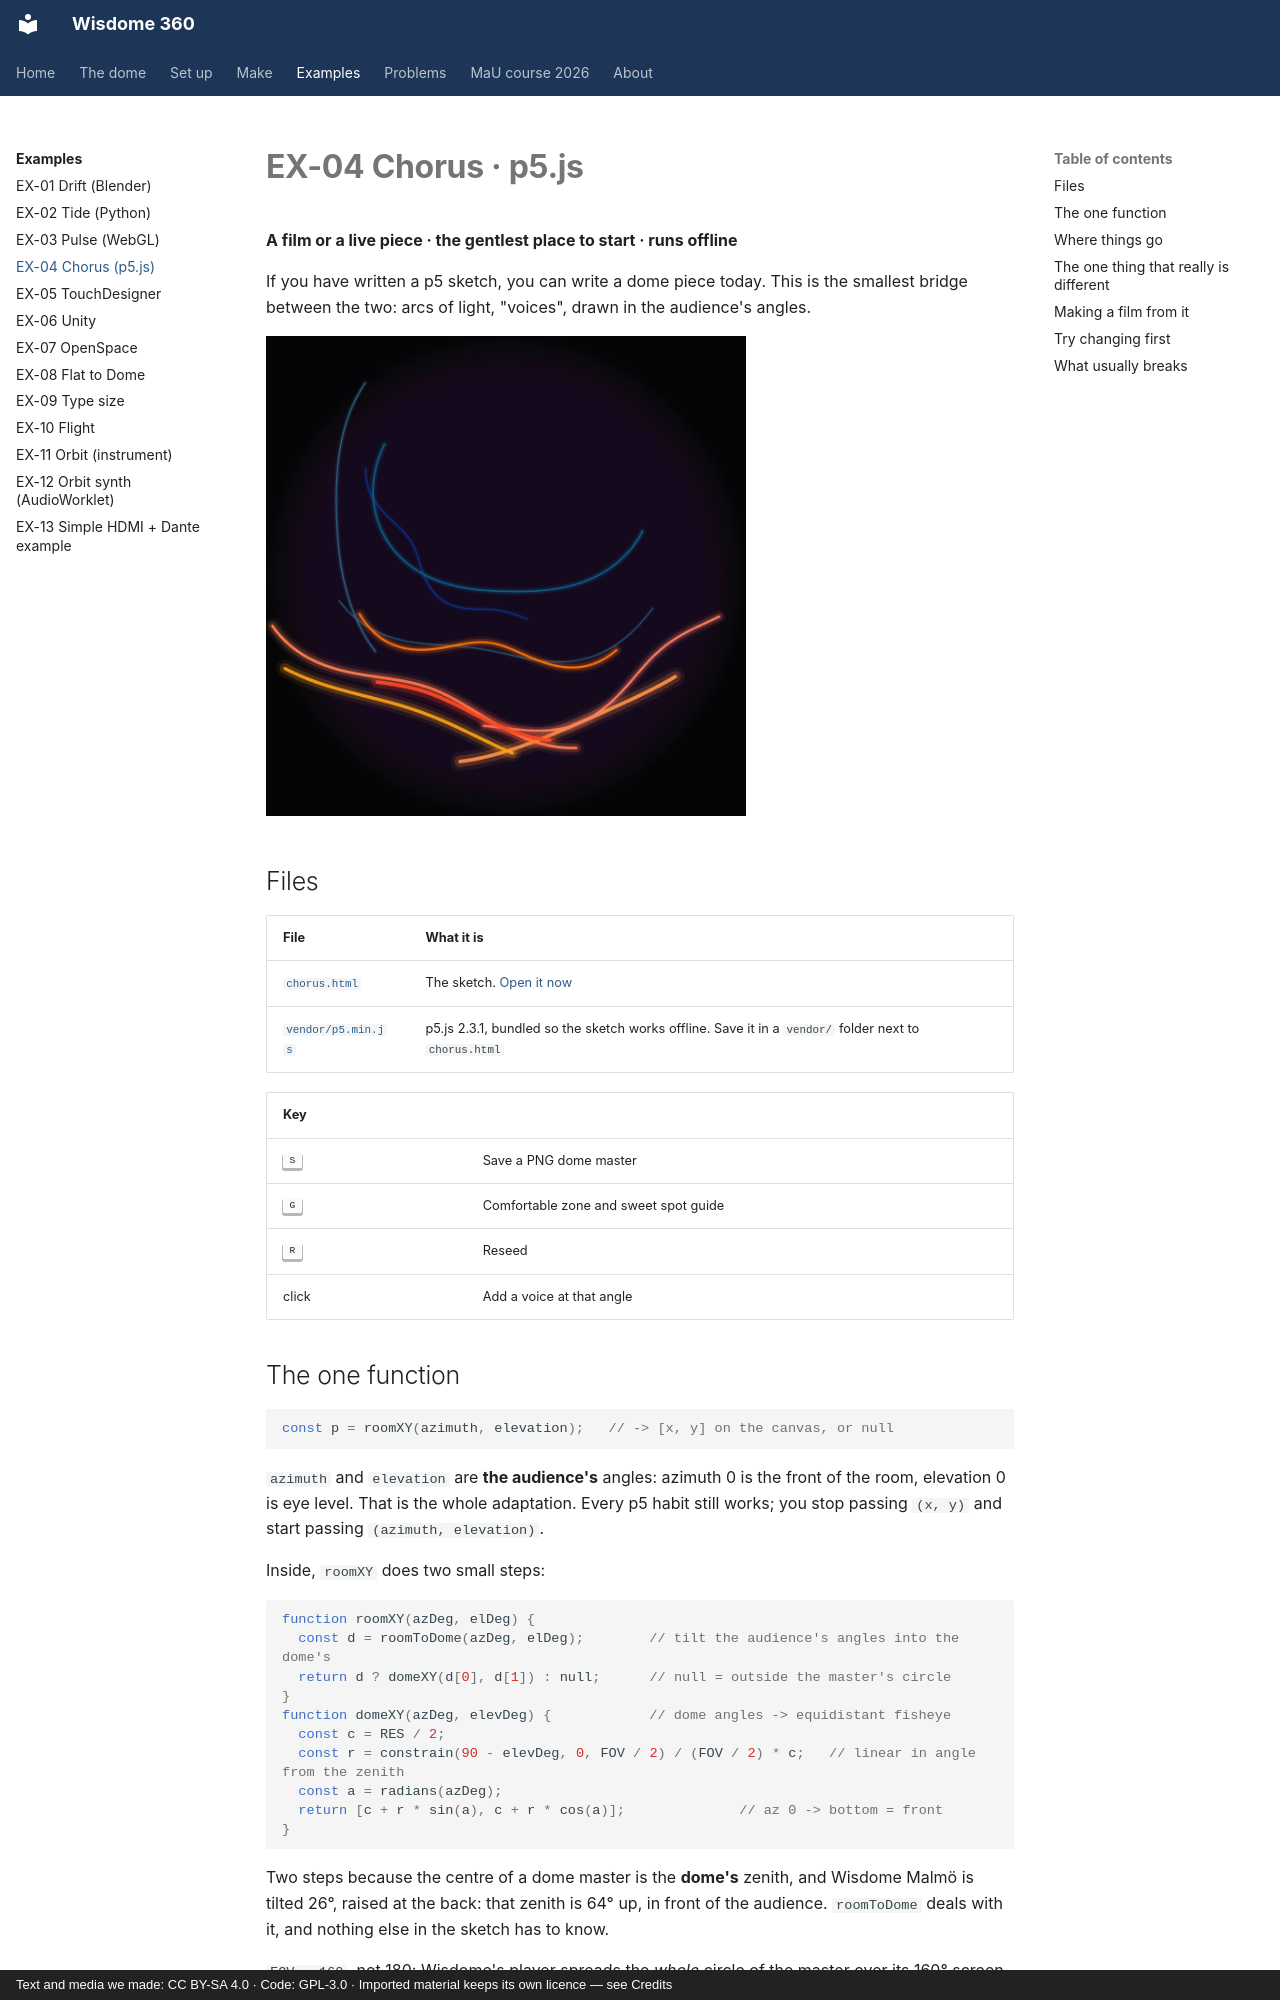

repository: dcuartielles/wisdome-360 · page: examples/ex04-chorus/index.html · generator: mkdocs · copyright: Text and media we made: CC BY-SA 4.0 · Code: GPL-3.0 · Imported material keeps its own licence — see Credits

---
title: EX-04 Chorus (p5.js)
---

# EX-04 Chorus · p5.js

**A film or a live piece · the gentlest place to start · runs offline**

If you have written a p5 sketch, you can write a dome piece today. This is the smallest bridge between the two: arcs of light, "voices", drawn in the audience's angles.

![A frame of Chorus: warm arcs in front, near the bottom of the circle, cool arcs higher up](images/ex04-chorus.jpg){ width="480" }

## Files

| File | What it is |
|---|---|
| [`chorus.html`](files/EX-04-p5js/chorus.html) | The sketch. [Open it now](files/EX-04-p5js/chorus.html){ target="_blank" } |
| [`vendor/p5.min.js`](files/EX-04-p5js/vendor/p5.min.js) | p5.js 2.3.1, bundled so the sketch works offline. Save it in a `vendor/` folder next to `chorus.html` |

| Key | |
|---|---|
| ++s++ | Save a PNG dome master |
| ++g++ | Comfortable zone and sweet spot guide |
| ++r++ | Reseed |
| click | Add a voice at that angle |

## The one function

```js
const p = roomXY(azimuth, elevation);   // -> [x, y] on the canvas, or null
```

`azimuth` and `elevation` are **the audience's** angles: azimuth 0 is the front of the room, elevation 0 is eye level. That is the whole adaptation. Every p5 habit still works; you stop passing `(x, y)` and start passing `(azimuth, elevation)`.

Inside, `roomXY` does two small steps:

```js
function roomXY(azDeg, elDeg) {
  const d = roomToDome(azDeg, elDeg);        // tilt the audience's angles into the dome's
  return d ? domeXY(d[0], d[1]) : null;      // null = outside the master's circle
}
function domeXY(azDeg, elevDeg) {            // dome angles -> equidistant fisheye
  const c = RES / 2;
  const r = constrain(90 - elevDeg, 0, FOV / 2) / (FOV / 2) * c;   // linear in angle from the zenith
  const a = radians(azDeg);
  return [c + r * sin(a), c + r * cos(a)];              // az 0 -> bottom = front
}
```

Two steps because the centre of a dome master is the **dome's** zenith, and Wisdome Malmö is tilted 26°, raised at the back: that zenith is 64° up, in front of the audience. `roomToDome` deals with it, and nothing else in the sketch has to know.

`FOV = 160`, not 180: Wisdome's player spreads the *whole* circle of the master over its 160° screen, so the edge of the canvas is 80° from the centre. Draw a 180° master and everything lands squeezed towards the centre by 8/9.
